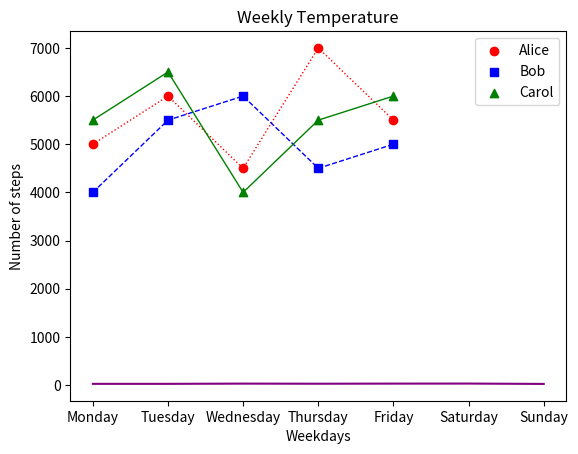
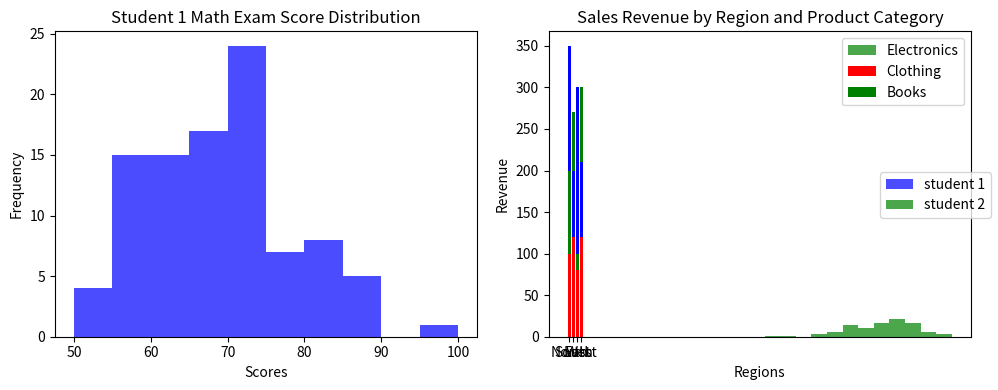

Write the Python code that produced these figures, in order.
#!/usr/bin/env python
# coding: utf-8

# # Coding Tasks - Week 8
# Welcome to the Python Programming Exercise Sheet!  
# In this exercise sheet, we will cover some of the fundamental concepts in Python programming.  
# Topics covered are: Matplotlib.
# 
# ___
# 
# **DEADLINE**: 23rd June until 12:15  
# **Your name here**: Sazykina Valeriia  
# **Your university mail**: vsazykina@uni-osnabrueck.de
# 
# ___
# 
# **Important information**:  
# In order to pass this sheet you need to achieve 10/20 points.
# For the best possible grade you require 20/20 points, however, since some harder tasks may take a lot of time you don't have to pressure yourself. 
# If you complete any three tasks on a sheet you will definitely get a good grade for that sheet.  
# Hand in your sheet in studip in the respective folder until the deadline.  
# If you receive no email until a few days after submission you will have passed, the sample solution will also be uploaded around then.  
# If you receive an email you don't need to worry, you can fail one sheet and also your total points will also be taken into account for the final pass or fail.  

# ### Task 1 - Temperature Plot (2 points)
# 
# Implement a line plot that visualizes temperature variations over a week:
# 
# - x-axis should store the days of the week (e.g., Monday, Tuesday, etc.).
# - y-axis should store the temperature values in degrees Celsius.
# - For the y-axis, you need to generate random temperature values between 20 and 30 for each day.
# - The line color should be set to purple.
# - The title of the plot should be "Weekly Temperature".
# - Label the x-axis as "Days of the Week" and the y-axis as "Temperature (°C)".

# In[5]:


import matplotlib.pyplot as plt
import numpy as np

days = ['Monday', 'Tuesday', 'Wednesday',
        'Thursday', 'Friday', 'Saturday', 'Sunday']

temperature = np.random.uniform(20, 30, 7)

plt.plot(days, temperature, color="purple")
plt.title("Weekly Temperature")
plt.xlabel("Days of the Week")
plt.ylabel("Temperature (°C)")

plt.show()


# ### Task 2 - Steps Taken Analysis (4 points)
# 
# You have a dataset that records the number of steps taken each day of the week by three students: Alice, Bob, and Carol. Your task is to create a scatter plot to visualize the steps taken and then enhance the plot by adding a legend and connecting the scatterplot points with a line.
# 
# Write a Python code snippet using Matplotlib to accomplish the following tasks:
# 
# 1. Create a scatter plot using Matplotlib, with the weekdays on the x-axis and the number of steps on the y-axis. Make sure to label the axes appropriately.
# 2. Customize the scatter plot by setting the marker style and color of the points for each student to distinguish them. Use a different marker style and color for each student. 
# 3. Add a legend to the plot to indicate the meaning of the different marker colors or styles. Make sure to provide clear labels for each student category in the legend.
# 4. Connect the scatterplot points with a line to visualize the trend in the number of steps throughout the weekdays. The line should pass through each data point.
# 5. Customize the line by setting the color, style, and width to make it clearly visible.
# 6. Add a title to the plot to describe the steps taken throughout the weekdays.
# 
# Your task is to complete the code by replacing the blank spaces with the appropriate code to accomplish the given tasks.

# In[16]:


import matplotlib.pyplot as plt

# Steps taken each day of the week for 3 students
weekdays = ['Monday', 'Tuesday', 'Wednesday', 'Thursday', 'Friday']
alice_steps = [5000, 6000, 4500, 7000, 5500]
bob_steps = [4000, 5500, 6000, 4500, 5000]
carol_steps = [5500, 6500, 4000, 5500, 6000]

# Scatter plot
plt.scatter(weekdays, alice_steps, marker='o', color='red', label='Alice')
plt.scatter(weekdays, bob_steps, marker='s', color='blue', label='Bob')
plt.scatter(weekdays, carol_steps, marker='^', color='green', label='Carol')

# Line connecting scatterplot points
plt.plot(weekdays, alice_steps, color='red', linestyle=':', linewidth=1)
plt.plot(weekdays, bob_steps, color='blue', linestyle='--', linewidth=1)
plt.plot(weekdays, carol_steps, color='green', linestyle='-', linewidth=1)


# Legend
plt.legend()

# Axes labels and title
plt.title("Weekly Temperature")
plt.xlabel("Weekdays")
plt.ylabel("Number of steps")
# Display the plot
plt.show()


# ### Task 3 - Math Exam Score Distribution (8 points)
# 
# You have the scores of two students from a math exam. Your task is to create histogram plots to visualize the distribution of their scores. Additionally, you need to customize the histogram plots by adjusting the bin sizes and create two histogram plots side by side for comparison.
# 
# Write a Python code snippet using Matplotlib to accomplish the following tasks:
# 
# 1. Create a dataset with the math exam scores for two students.
# 2. Create two separate histogram plots using Matplotlib, one for each student's scores.
# 3. Customize the appearance of the histogram plots by adjusting the bin sizes to visualize the distribution more accurately.
# 4. Display both histogram plots side by side for easy comparison.
# 5. Your code should include appropriate axis labels, a title for each histogram plot, and a legend to differentiate the two students.
# 
# Example output:
# 
# [Histogram plot 1] 
# * Title: Student 1 Math Exam Score Distribution
# * X-axis label: Scores
# * Y-axis label: Frequency
# 
# [Histogram plot 2]
# * Title: Student 2 Math Exam Score Distribution
# * X-axis label: Scores
# * Y-axis label: Frequency
# 
# Note: Make sure to customize the bin sizes to suit the range and distribution of the scores for each student.

# In[23]:


# Generate sample scores for two students
student1_scores = np.random.normal(70, 10, 100)  # Mean: 70, Standard Deviation: 10
student2_scores = np.random.normal(80, 8, 100)   # Mean: 80, Standard Deviation: 8

# Set the bin sizes for the histograms
bin_size_student1 = 5
bin_size_student2 = 4

# Create a figure with two subplots
fig, axes = plt.subplots(1, 2, figsize=(10, 4))

# Plot histogram for Student 1
axes[0].hist(student1_scores, bins=range(50, 101, bin_size_student1), color='blue', alpha=0.7)
axes[0].set_title("Student 1 Math Exam Score Distribution")
axes[0].set_xlabel("Scores")
axes[0].set_ylabel("Frequency")

# Plot histogram for Student 2
axes[1].hist(student2_scores, bins=range(50, 101, bin_size_student2), color='green', alpha=0.7)
axes[1].set_title("Student 2 Math Exam Score Distribution")
axes[1].set_xlabel("Scores")
axes[1].set_ylabel("Frequency")

# Add a legend to differentiate the two students
fig.legend(["student 1", "student 2"], loc='right')

# Adjust spacing between subplots
fig.tight_layout()

# Display the histogram plots
plt.show()


# ### Task 4 - Stacked Bar Plot (6 points)
# 
# Create a stacked bar plot to display the distribution of sales revenue for a company across different regions and product categories:
# 
# - Given the ```regions```, ```categories``` and ```revenue```, you should gather the sales revenue data for each region and product category.
# - Plot a stacked bar plot where each bar represents a region, and the stacked segments within the bar represent the revenue for each product category.
# - Customize the plot by setting colors for each product category: ```red``` for electronics, ```green``` for clothing and ```blue``` for books. Then, add a legend to display these three color-product pairs.
# - Add a title ```"Sales Revenue by Region and Product Category"```.
# - Label the x-axis and y-axis as  ```Regions``` and ```Revenue```, respectively.

# In[61]:


import matplotlib.pyplot as plt
import numpy as np

regions = ['North', 'South', 'East', 'West']
categories = ['Electronics', 'Clothing', 'Books']

revenue = np.array([[100, 200, 150],
                    [150, 120, 80],
                    [80, 100, 200],
                    [180, 120, 90]])

plt.bar(regions, revenue[:, 0], color='red')
plt.bar(regions, revenue[:, 1], bottom=revenue[:, 0], color='green')
plt.bar(regions, revenue[:, 2], bottom=revenue[:, 1], color='blue')

plt.title("Sales Revenue by Region and Product Category")
plt.xlabel("Regions")
plt.ylabel("Revenue")
plt.legend(["Electronics", "Clothing", "Books"])

plt.show()

